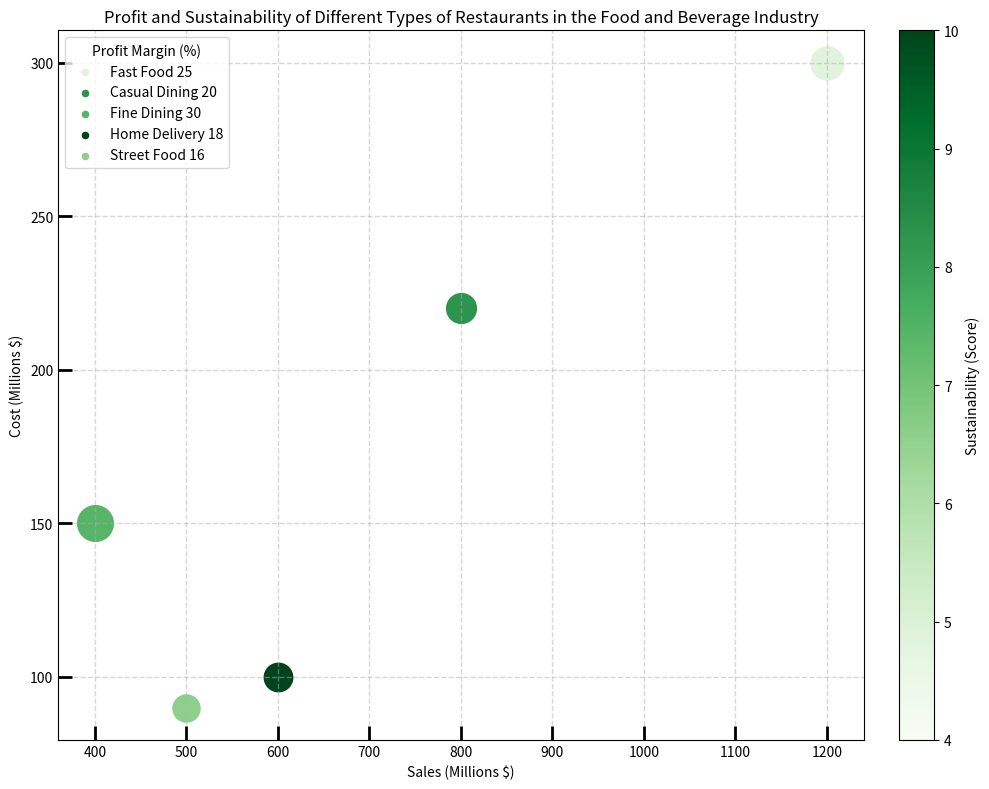

Write the Python code that produced this figure. (Note: this script raises an exception after producing the figure.)


import matplotlib.pyplot as plt
import numpy as np
import matplotlib.colors as mcolors
from matplotlib.cm import get_cmap
from matplotlib.colors import Normalize

# Transform the given data into three variables
data_labels = ['Sales (Millions $)','Cost (Millions $)','Profit Margin (%)','Sustainability (Score)']
data = np.array([[1200, 300, 25, 4], 
                 [800, 220, 20, 8], 
                 [400, 150, 30, 7], 
                 [600, 100, 18, 10], 
                 [500, 90, 16, 6]])
line_labels = ['Fast Food', 'Casual Dining', 'Fine Dining', 'Home Delivery', 'Street Food']

# Plot the data with the type of bubble chart
plt.figure(figsize=(10, 8))
ax = plt.subplot()

# For each row of data, the third value is mapped to the bubble size
# and the fourth value is mapped to the color value.
cmap = get_cmap("Greens")
norm = Normalize(vmin=min(data[:, 3]) - 1, vmax=max(data[:, 3]))

for i in range(len(data)):
    sc = ax.scatter(data[i, 0], data[i, 1], s=data[i, 2]*20 + 60, c=cmap(norm(data[i, 3])), cmap='Greens', label=None)
    ax.scatter([], [], c=cmap(norm(data[i, 3])), s=20, label=line_labels[i] + ' ' + str(data[i, 2]))

# Plot the legend with the title
ax.legend(title=data_labels[2])

# Add a color bar for the bubble colors
sm = plt.cm.ScalarMappable(cmap='Greens', norm=plt.Normalize(vmin=np.min(data[:, 3]), vmax=np.max(data[:, 3])))
sm._A = []
cbar = plt.colorbar(sm, ax=ax, fraction=0.046, pad=0.04)
cbar.set_label(data_labels[3])

# Drawing techniques such as background grids and other parameter settings can be adjusted
ax.grid(linestyle='--', linewidth=1, alpha=0.5)
ax.tick_params(direction='in', length=10, width=2, grid_alpha=0.5)

# Show the labels of two axes
ax.set_xlabel(data_labels[0])
ax.set_ylabel(data_labels[1])

# The title of the figure
ax.set_title('Profit and Sustainability of Different Types of Restaurants in the Food and Beverage Industry')

# Automatically resize the image by tight_layout() before savefig()
plt.tight_layout()

# The image must be saved as /cpfs01/user/yehancheng/workspace/datasets/SimChartV2/demo/bubble/png/21_2023122270050.png
plt.savefig('/cpfs01/user/yehancheng/workspace/datasets/SimChartV2/demo/bubble/png/21_2023122270050.png')

# Clear the current image state at the end of the code
plt.clf()
